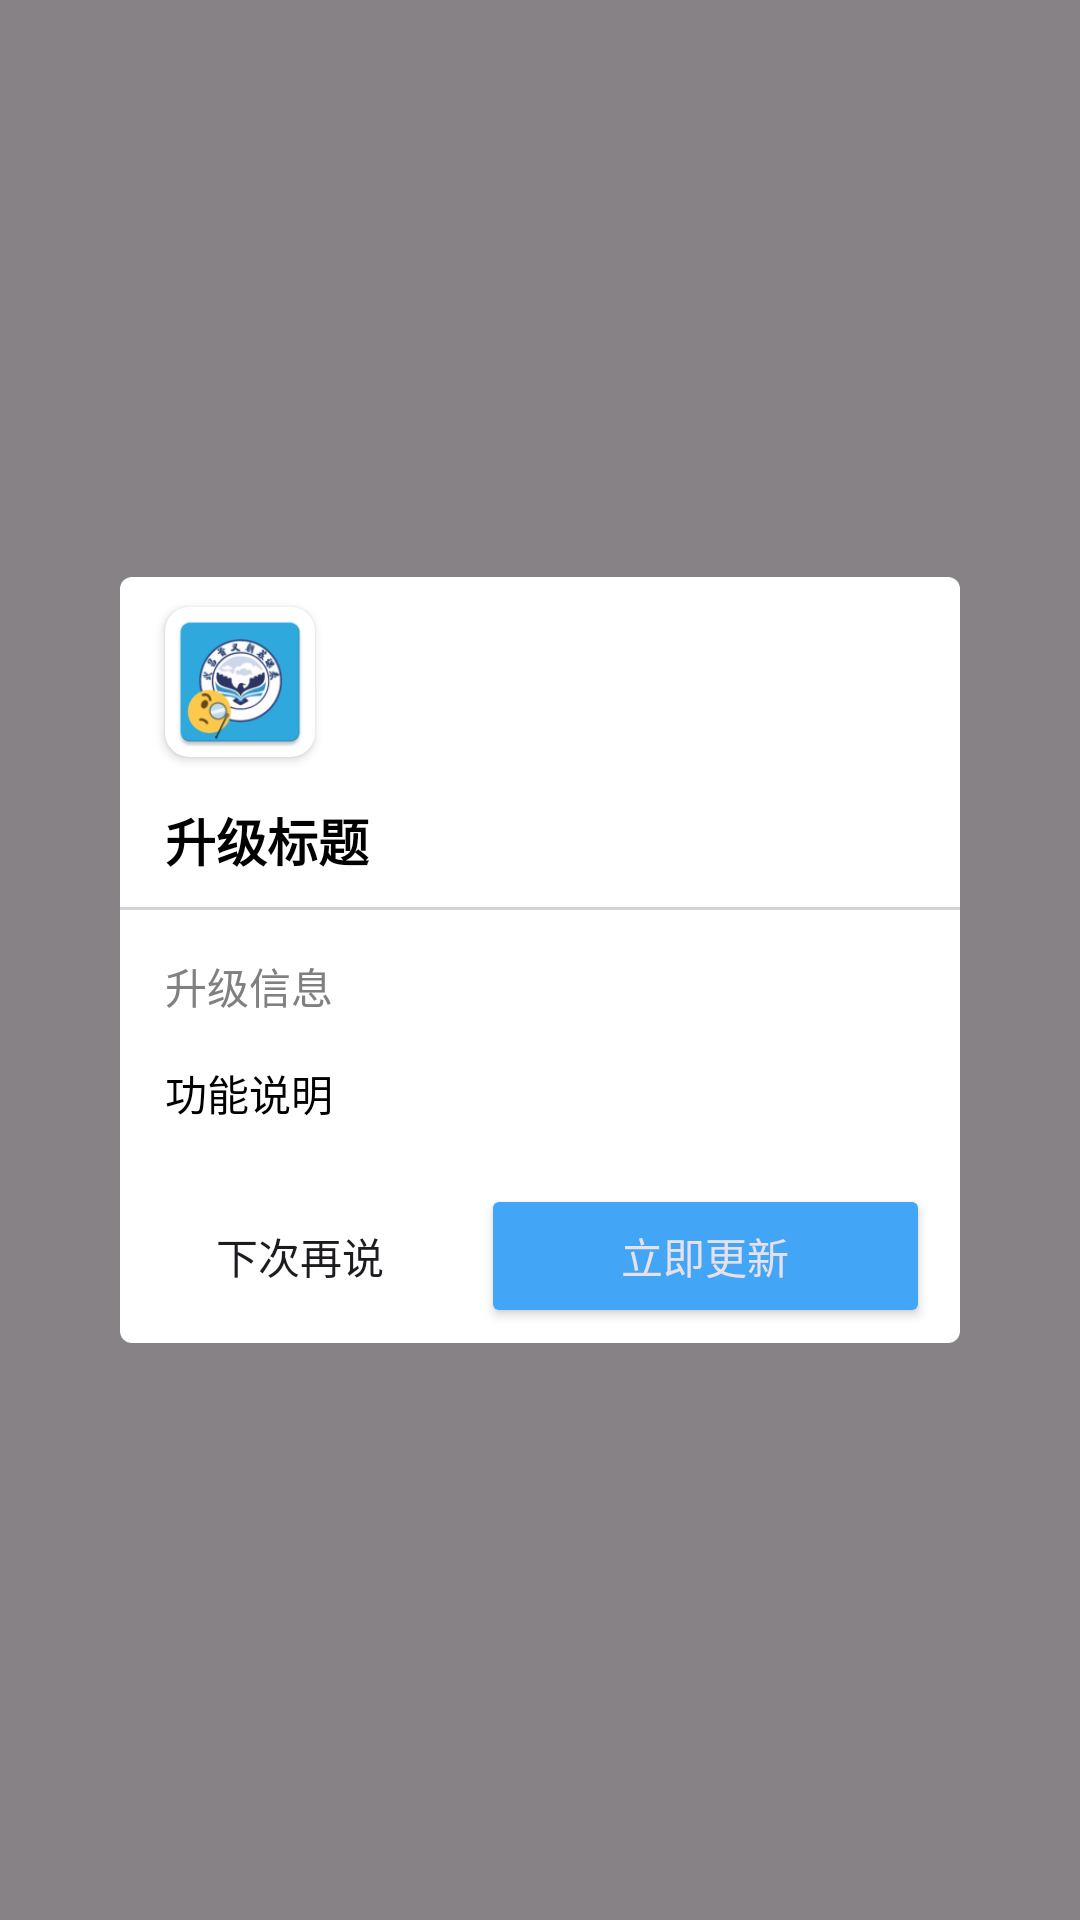

This screen was rendered from an Android layout file. Write that file and the resources it references.
<!-- AndroidManifest.xml: application theme Theme.朝暮MVVM -->
<!-- res/layout/dialog_upgrade.xml -->
<?xml version="1.0" encoding="utf-8"?>
<androidx.constraintlayout.widget.ConstraintLayout xmlns:android="http://schemas.android.com/apk/res/android"
    xmlns:app="http://schemas.android.com/apk/res-auto"
    xmlns:tools="http://schemas.android.com/tools"
    android:id="@+id/root"
    android:layout_width="match_parent"
    android:layout_height="match_parent"
    android:background="#79000000">

    <androidx.appcompat.widget.LinearLayoutCompat
        android:id="@+id/linearLayout"
        android:layout_width="0dp"
        android:layout_height="wrap_content"
        android:layout_margin="40dp"
        android:background="@drawable/shape_card_white"
        android:orientation="vertical"
        app:layout_constraintBottom_toBottomOf="parent"
        app:layout_constraintEnd_toEndOf="parent"
        app:layout_constraintStart_toStartOf="parent"
        app:layout_constraintTop_toTopOf="parent">

        <androidx.cardview.widget.CardView
            android:layout_width="wrap_content"
            android:layout_height="wrap_content"
            android:layout_marginStart="15dp"
            android:layout_marginEnd="15dp"
            android:layout_marginTop="10dp"
            app:cardCornerRadius="8dp">
            <androidx.appcompat.widget.AppCompatImageView
                android:layout_width="50dp"
                android:layout_height="50dp"
                android:scaleType="fitCenter"
                android:src="@mipmap/ic_launcher"/>
        </androidx.cardview.widget.CardView>

        <androidx.appcompat.widget.AppCompatImageView
            android:id="@+id/beta_upgrade_banner"
            android:layout_width="match_parent"
            android:layout_height="wrap_content"
            android:maxHeight="120dp"
            android:layout_marginTop="5dp"
            android:layout_marginStart="15dp"
            android:layout_marginEnd="15dp"
            android:scaleType="centerCrop"
            android:tag="beta_upgrade_banner" />

        <androidx.appcompat.widget.AppCompatTextView
            android:id="@+id/beta_title"
            android:layout_width="wrap_content"
            android:layout_height="wrap_content"
            android:layout_marginStart="15dp"
            android:layout_marginTop="10dp"
            android:layout_marginBottom="10dp"
            android:tag="beta_title"
            android:text="升级标题"
            android:textSize="17sp"
            android:textStyle="bold"
            android:textColor="#000000" />

        <View
            android:layout_width="match_parent"
            android:layout_height="1dp"
            android:background="#D3D3D3" />

        <androidx.appcompat.widget.AppCompatTextView
            android:id="@+id/beta_upgrade_info"
            android:layout_width="wrap_content"
            android:layout_height="wrap_content"
            android:layout_margin="15dp"
            android:enabled="false"
            android:tag="beta_upgrade_info"
            android:text="升级信息"
            android:textColor="#808080" />

        <androidx.appcompat.widget.AppCompatTextView
            android:id="@+id/beta_upgrade_feature"
            android:layout_width="wrap_content"
            android:layout_height="wrap_content"
            android:layout_marginStart="15dp"
            android:layout_marginEnd="15dp"
            android:layout_marginBottom="15dp"
            android:layout_marginTop="0dp"
            android:enabled="false"
            android:tag="beta_upgrade_feature"
            android:text="功能说明"
            android:textColor="#000000" />

        <androidx.appcompat.widget.LinearLayoutCompat
            android:layout_width="match_parent"
            android:layout_height="wrap_content"
            android:paddingStart="10dp"
            android:paddingEnd="10dp"
            android:layout_marginTop="5dp"
            android:layout_marginBottom="5dp"
            android:orientation="horizontal">

            <androidx.appcompat.widget.AppCompatButton
                android:id="@+id/beta_cancel_button"
                android:layout_width="wrap_content"
                android:layout_height="wrap_content"
                android:layout_weight="1"
                android:layout_marginEnd="10dp"
                android:tag="beta_cancel_button"
                android:text="下次再说"
                style="@style/Widget.AppCompat.Button.Borderless"/>

            <androidx.appcompat.widget.AppCompatButton
                android:id="@+id/beta_confirm_button"
                android:layout_width="wrap_content"
                android:layout_height="wrap_content"
                android:layout_weight="5"
                android:tag="beta_confirm_button"
                android:text="立即更新"
                style="@style/Widget.AppCompat.Button.Colored"/>
        </androidx.appcompat.widget.LinearLayoutCompat>
    </androidx.appcompat.widget.LinearLayoutCompat>

</androidx.constraintlayout.widget.ConstraintLayout>
<!-- resources referenced by this layout -->
<resources>
  <!-- drawable shape_card_white (drawable) -->
  <?xml version="1.0" encoding="utf-8"?>
  <shape xmlns:android="http://schemas.android.com/apk/res/android">
      <corners android:radius="4dp" />
      <solid android:color="#FFFFFFFF" />
  </shape>
  <!-- mipmap ic_launcher: png bitmap (mipmap-hdpi, 4797 bytes) -->
  <style name="Theme.朝暮MVVM" parent="Theme.Material3.Light.NoActionBar">
          
          <item name="colorPrimary">@color/light_blue_400</item>
          <item name="colorOnPrimary">@color/light_blue_a100</item>
          <item name="colorPrimaryContainer">@color/light_blue_900</item>
          <item name="colorOnPrimaryContainer">@color/light_blue_100</item>
          
          <item name="colorSecondary">@color/blue_400</item>
          <item name="colorOnSecondary">@color/blue_a100</item>
          <item name="colorSecondaryContainer">@color/blue_900</item>
          <item name="colorOnSecondaryContainer">@color/blue_100</item>
          
          <item name="colorTertiary">@color/yellow_400</item>
          <item name="colorOnTertiary">@color/yellow_a100</item>
          <item name="colorTertiaryContainer">@color/yellow_900</item>
          <item name="colorOnTertiaryContainer">@color/yellow_100</item>
          
          <item name="android:statusBarColor" tools:targetApi="21">@android:color/transparent</item>
          <item name="android:navigationBarColor">?attr/colorSurface</item>
          
          <item name="md_background_color">?attr/colorBackgroundFloating</item>
      </style>
  <color name="light_blue_400">#29B6F6</color>
  <color name="light_blue_a100">#80D8FF</color>
  <color name="light_blue_900">#01579B</color>
  <color name="light_blue_100">#B3E5FC</color>
  <color name="blue_400">#42A5F5</color>
  <color name="blue_a100">#82B1FF</color>
  <color name="blue_900">#0D47A1</color>
  <color name="blue_100">#BBDEFB</color>
  <color name="yellow_400">#FFEE58</color>
  <color name="yellow_a100">#FFFF8D</color>
  <color name="yellow_900">#F57F17</color>
  <color name="yellow_100">#FFF9C4</color>
</resources>
